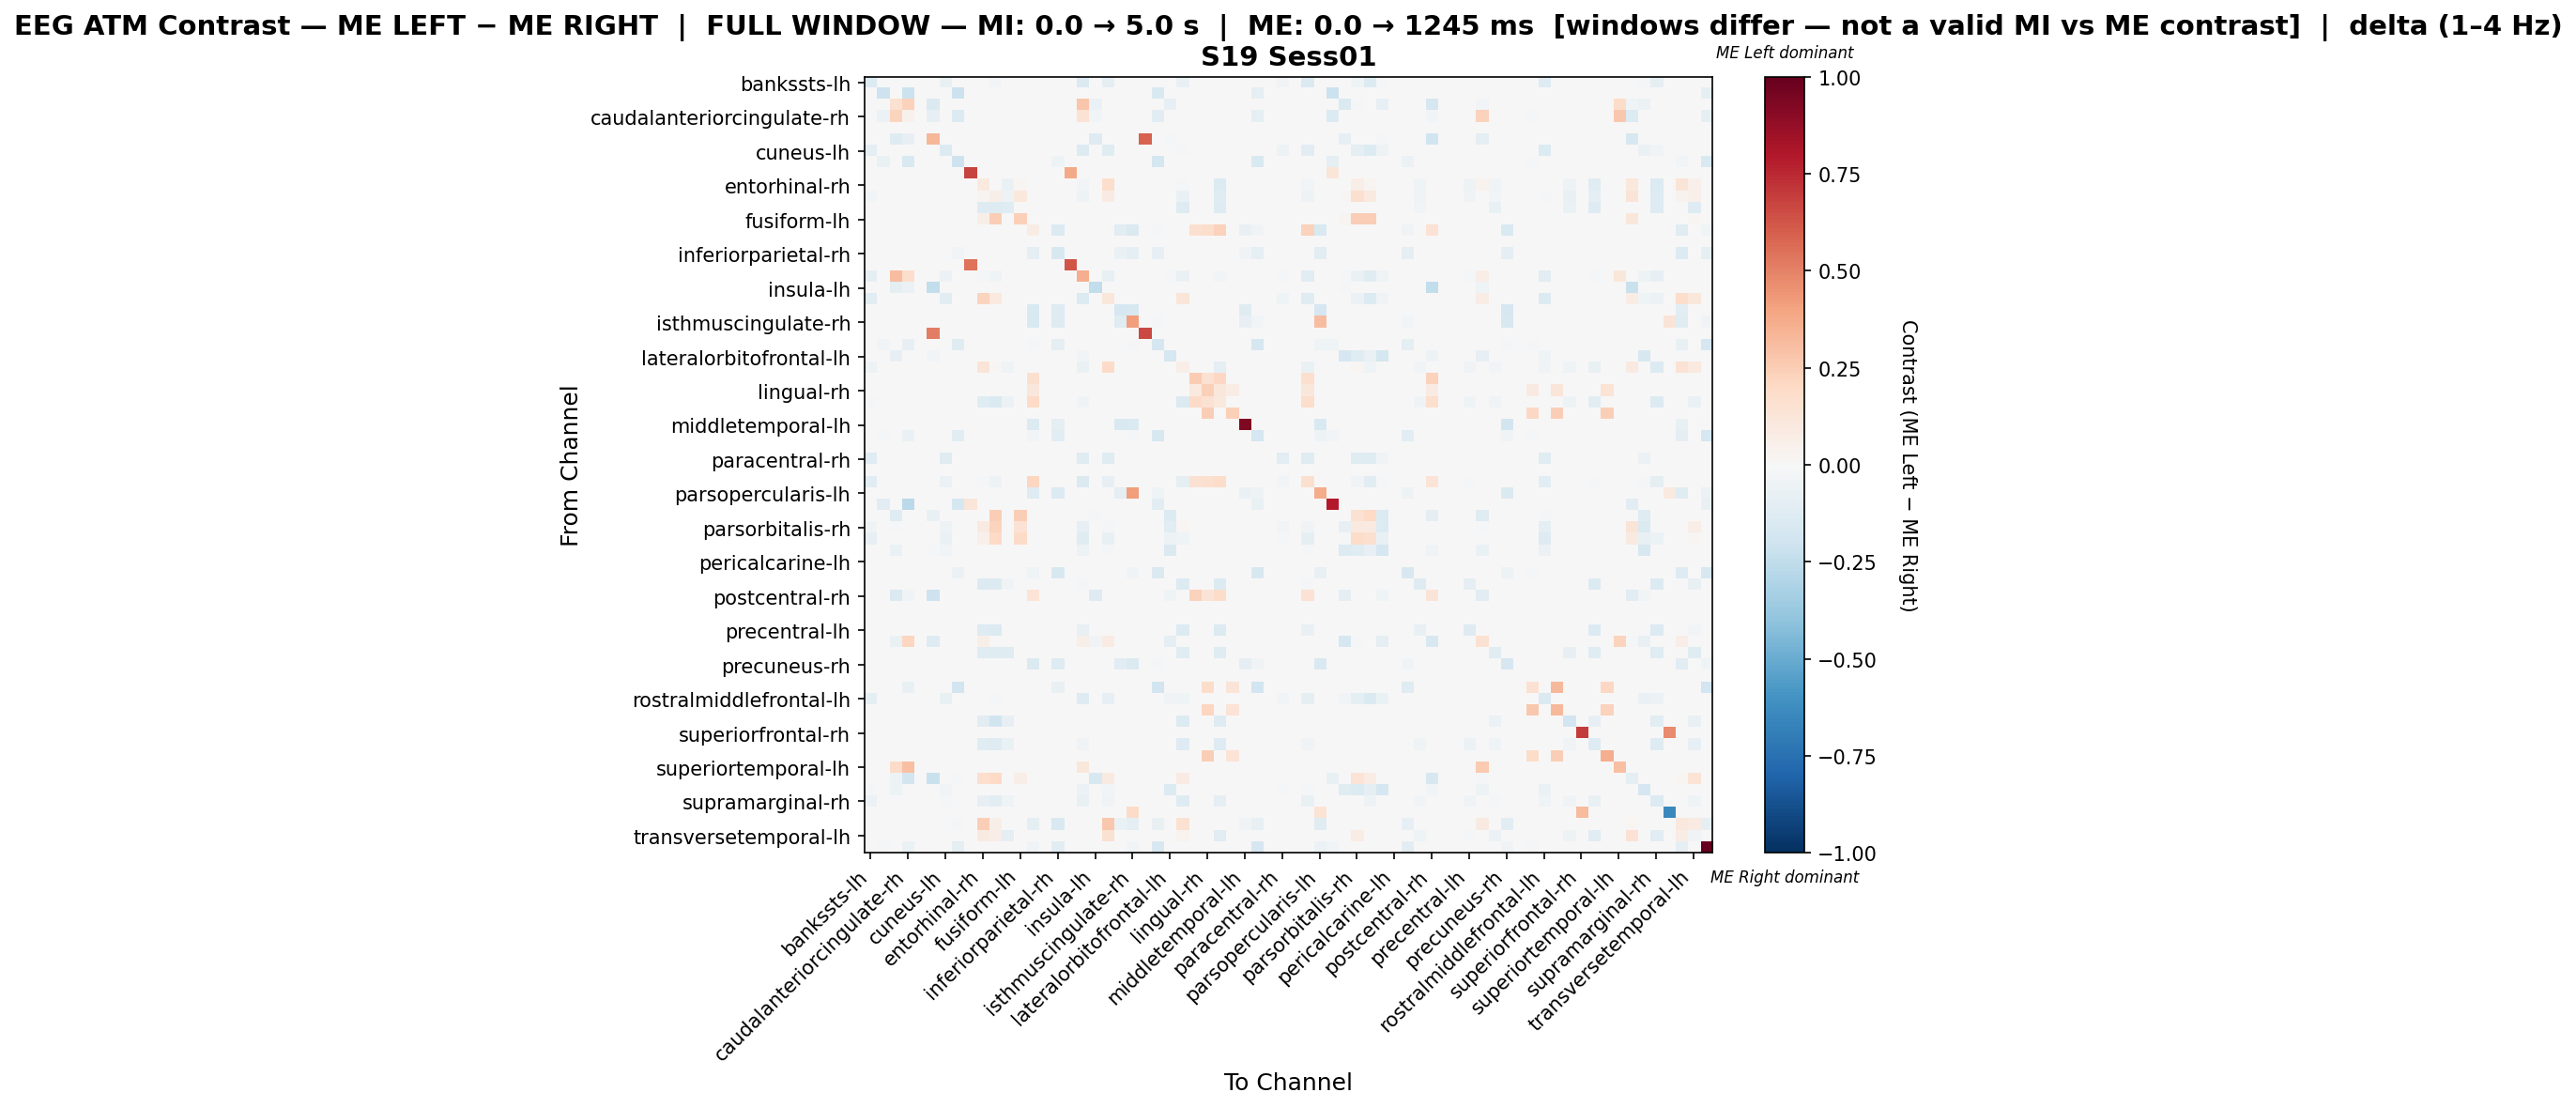

Data behind this chart, as committed beside it:
, bankssts-lh, bankssts-rh, caudalanteriorcingulate-lh, caudalanteriorcingulate-rh, caudalmiddlefrontal-lh, caudalmiddlefrontal-rh, cuneus-lh, cuneus-rh, entorhinal-lh, entorhinal-rh, frontalpole-lh, frontalpole-rh, fusiform-lh, fusiform-rh, inferiorparietal-lh, inferiorparietal-rh, inferiortemporal-lh, inferiortemporal-rh, insula-lh, insula-rh, isthmuscingulate-lh, isthmuscingulate-rh, lateraloccipital-lh
bankssts-lh, -0.1386, 0.0, 0.0, 0.0, 0.0, 0.0, -0.07406, 0.0, 0.0, 0.0, -0.02867, 0.0, 0.0, 0.0, 0.0, 0.0, 0.0, -0.1409, 0.0, -0.1003, 0.0, 0.0, 0.0
bankssts-rh, 0.0, -0.2044, 0.0, -0.2133, 0.0, 0.0, 0.0, -0.2133, 0.0, 0.0, 0.0, 0.0, 0.0, 0.0, 0.0, 0.0, 0.0, 0.0, 0.0, 0.0, 0.0, 0.0, 0.0
caudalanteriorcingulate-lh, 0.0, 0.0, 0.1501, 0.2303, 0.0, -0.1451, 0.0, 0.0, 0.0, 0.0, 0.0, 0.0, 0.0, 0.0, 0.0, 0.0, 0.0, 0.2737, -0.06424, 0.0, 0.0, 0.0, 0.0
caudalanteriorcingulate-rh, 0.0, -0.05642, 0.2202, 0.04429, 0.0, -0.08227, 0.0, -0.1387, 0.0, 0.0, 0.0, 0.0, 0.0, 0.0, 0.0, 0.0, 0.0, 0.1441, -0.03056, 0.0, 0.0, 0.0, 0.0
caudalmiddlefrontal-lh, 0.0, 0.0, 0.0, 0.0, 0.0, 0.0, 0.0, 0.0, 0.0, 0.0, 0.0, 0.0, 0.0, 0.0, 0.0, 0.0, 0.0, 0.0, 0.0, 0.0, 0.0, 0.0, 0.0
caudalmiddlefrontal-rh, 0.0, 0.0, -0.1251, -0.07848, 0.0, 0.3334, 0.0, 0.0, 0.0, 0.0, 0.0, 0.0, 0.0, 0.0, 0.0, 0.0, 0.0, 0.0, -0.1315, 0.0, 0.0, 0.0, 0.5914
cuneus-lh, -0.09636, 0.0, 0.0, 0.0, 0.0, 0.0, -0.1329, 0.0, 0.0, 0.0, 0.0, 0.0, 0.0, 0.0, 0.0, 0.0, 0.0, -0.1362, 0.0, -0.1196, 0.0, 0.0, 0.0
cuneus-rh, 0.0, -0.06427, 0.0, -0.1526, 0.0, 0.0, 0.0, -0.2089, 0.0, 0.0, 0.0, 0.0, 0.0, 0.0, 0.0, -0.05356, 0.0, 0.0, 0.0, 0.0, 0.0, 0.0, 0.0
entorhinal-lh, 0.0, 0.0, 0.0, 0.0, 0.0, 0.0, 0.0, 0.0, 0.6767, 0.0, 0.0, 0.0, 0.0, 0.0, 0.0, 0.0, 0.376, 0.0, 0.0, 0.0, 0.0, 0.0, 0.0
entorhinal-rh, 0.0, 0.0, 0.0, 0.0, 0.0, 0.0, 0.0, 0.0, 0.0, 0.09452, -0.004739, -0.06517, 0.02205, 0.0, 0.0, 0.0, 0.0, -0.02696, 0.0, 0.1786, 0.0, 0.0, 0.0
frontalpole-lh, -0.02366, 0.0, 0.0, 0.0, 0.0, 0.0, 0.0, 0.0, 0.0, 0.0294, 0.05816, -0.04901, 0.1072, 0.0, 0.0, 0.0, 0.0, -0.04901, 0.0, 0.07934, 0.0, 0.0, 0.0
frontalpole-rh, 0.0, 0.0, 0.0, 0.0, 0.0, 0.0, 0.0, 0.0, 0.0, -0.1251, -0.1251, -0.1207, 0.0, 0.0, 0.0, 0.0, 0.0, 0.0, 0.0, 0.0, 0.0, 0.0, 0.0
fusiform-lh, 0.0, 0.0, 0.0, 0.0, 0.0, 0.0, 0.0, 0.0, 0.0, 0.05816, 0.2423, 0.0, 0.2375, 0.0, 0.0, 0.0, 0.0, 0.0, 0.0, 0.0, 0.0, 0.0, 0.0
fusiform-rh, 0.0, 0.0, 0.0, 0.0, 0.0, 0.0, 0.0, 0.0, 0.0, 0.0, 0.0, 0.0, 0.0, 0.07553, 0.0, -0.1332, 0.0, 0.0, 0.0, 0.0, -0.1098, -0.1472, 0.0
inferiorparietal-lh, 0.0, 0.0, 0.0, 0.0, 0.0, 0.0, 0.0, 0.0, 0.0, 0.0, 0.0, 0.0, 0.0, 0.0, 0.0, 0.0, 0.0, 0.0, 0.0, 0.0, 0.0, 0.0, 0.0
inferiorparietal-rh, 0.0, 0.0, 0.0, 0.0, 0.0, 0.0, 0.0, -0.02932, 0.0, 0.0, 0.0, 0.0, 0.0, -0.09612, 0.0, -0.158, 0.0, 0.0, 0.0, 0.0, -0.06354, -0.0896, 0.0
inferiortemporal-lh, 0.0, 0.0, 0.0, 0.0, 0.0, 0.0, 0.0, 0.0, 0.546, 0.0, 0.0, 0.0, 0.0, 0.0, 0.0, 0.0, 0.6269, 0.0, 0.0, 0.0, 0.0, 0.0, 0.0
inferiortemporal-rh, -0.08716, 0.0, 0.3097, 0.1726, 0.0, 0.0, -0.06057, 0.0, 0.0, -0.01477, -0.03989, 0.0, 0.0, 0.0, 0.0, 0.0, 0.0, 0.3645, 0.0, -0.07091, 0.0, 0.0, 0.0
insula-lh, 0.0, 0.0, -0.09974, -0.05985, 0.0, -0.2474, 0.0, 0.0, 0.0, 0.0, 0.0, 0.0, 0.0, 0.0, 0.0, 0.0, 0.0, 0.0, -0.2434, 0.0, 0.0, 0.0, 0.0
insula-rh, -0.1133, 0.0, 0.0, 0.0, 0.0, 0.0, -0.1077, 0.0, 0.0, 0.2228, 0.09869, 0.0, 0.0, 0.0, 0.0, 0.0, 0.0, -0.136, 0.0, 0.1121, 0.0, 0.0, 0.0
isthmuscingulate-lh, 0.0, 0.0, 0.0, 0.0, 0.0, 0.0, 0.0, 0.0, 0.0, 0.0, 0.0, 0.0, 0.0, -0.153, 0.0, -0.1258, 0.0, 0.0, 0.0, 0.0, -0.1666, -0.1632, 0.0
isthmuscingulate-rh, 0.0, 0.0, 0.0, 0.0, 0.0, 0.0, 0.0, 0.0, 0.0, 0.0, 0.0, 0.0, 0.0, -0.1494, 0.0, -0.1298, 0.0, 0.0, 0.0, 0.0, -0.1224, 0.4189, 0.0
lateraloccipital-lh, 0.0, 0.0, 0.0, 0.0, 0.0, 0.51, 0.0, 0.0, 0.0, 0.0, 0.0, 0.0, 0.0, 0.0, 0.0, 0.0, 0.0, 0.0, 0.0, 0.0, 0.0, 0.0, 0.663
lateraloccipital-rh, 0.0, -0.02847, 0.0, -0.07972, 0.0, 0.0, 0.0, -0.1196, 0.0, 0.0, 0.0, 0.0, 0.0, -0.02088, 0.0, -0.0968, 0.0, 0.0, 0.0, 0.0, 0.0, -0.01329, 0.0
lateralorbitofrontal-lh, 0.0, 0.0, -0.07864, 0.0, 0.0, -0.02621, 0.0, 0.0, 0.0, 0.0, 0.0, 0.0, 0.0, 0.0, 0.0, 0.0, 0.0, -0.02621, 0.0, 0.0, 0.0, 0.0, 0.0
lateralorbitofrontal-rh, -0.04834, 0.0, 0.0, 0.0, 0.0, 0.0, -0.007109, 0.0, 0.0, 0.1294, 0.01517, -0.04123, 0.0, 0.0, 0.0, 0.0, 0.0, -0.06967, 0.0, 0.1919, 0.0, 0.0, 0.0
lingual-lh, 0.0, 0.0, 0.0, 0.0, 0.0, 0.0, 0.0, 0.0, 0.0, 0.0, 0.0, 0.0, 0.0, 0.1611, 0.0, 0.0, 0.0, 0.0, 0.0, 0.0, 0.0, 0.0, 0.0
lingual-rh, 0.0, 0.0, 0.0, 0.0, 0.0, 0.0, 0.0, 0.0, 0.0, 0.0, 0.0, 0.0, 0.0, 0.1098, 0.0, 0.0, 0.0, 0.0, 0.0, 0.0, 0.0, 0.0, 0.0
medialorbitofrontal-lh, -0.008062, 0.0, 0.0, 0.0, 0.0, 0.0, 0.0, 0.0, 0.0, -0.1209, -0.1411, -0.05845, 0.0, 0.2019, 0.0, 0.0, 0.0, -0.03829, 0.0, 0.0, 0.0, 0.0, 0.0
medialorbitofrontal-rh, 0.0, 0.0, 0.0, 0.0, 0.0, 0.0, 0.0, 0.0, 0.0, 0.0, 0.0, 0.0, 0.0, 0.0, 0.0, 0.0, 0.0, 0.0, 0.0, 0.0, 0.0, 0.0, 0.0
middletemporal-lh, 0.0, 0.0, 0.0, 0.0, 0.0, 0.0, 0.0, 0.0, 0.0, 0.0, 0.0, 0.0, 0.0, -0.1339, 0.0, -0.09698, 0.0, 0.0, 0.0, 0.0, -0.1524, -0.1478, 0.0
middletemporal-rh, 0.0, -0.01504, 0.0, -0.06579, 0.0, 0.0, 0.0, -0.1053, 0.0, 0.0, 0.0, 0.0, 0.0, -0.03008, 0.0, -0.1053, 0.0, 0.0, 0.0, 0.0, 0.0, -0.02256, 0.0
paracentral-lh, 0.0, 0.0, 0.0, 0.0, 0.0, 0.0, 0.0, 0.0, 0.0, 0.0, 0.0, 0.0, 0.0, 0.0, 0.0, 0.0, 0.0, 0.0, 0.0, 0.0, 0.0, 0.0, 0.0
paracentral-rh, -0.1213, 0.0, 0.0, 0.0, 0.0, 0.0, -0.1213, 0.0, 0.0, 0.0, 0.0, 0.0, 0.0, 0.0, 0.0, 0.0, 0.0, -0.1213, 0.0, -0.1213, 0.0, 0.0, 0.0
parahippocampal-lh, 0.0, 0.0, 0.0, 0.0, 0.0, 0.0, 0.0, 0.0, 0.0, 0.0, 0.0, 0.0, 0.0, 0.0, 0.0, 0.0, 0.0, 0.0, 0.0, 0.0, 0.0, 0.0, 0.0
parahippocampal-rh, -0.1097, 0.0, 0.0, 0.0, 0.0, 0.0, -0.06134, 0.0, 0.0, -0.01859, -0.05019, 0.0, 0.0, 0.2113, 0.0, 0.0, 0.0, -0.1413, 0.0, -0.08179, 0.0, 0.0, 0.0
parsopercularis-lh, 0.0, 0.0, 0.0, 0.0, 0.0, 0.0, 0.0, 0.0, 0.0, 0.0, 0.0, 0.0, 0.0, -0.1295, 0.0, -0.1334, 0.0, 0.0, 0.0, 0.0, -0.09807, 0.4148, 0.0
parsopercularis-rh, 0.0, -0.1104, 0.0, -0.2668, 0.0, 0.0, 0.0, -0.1748, 0.1193, 0.0, 0.0, 0.0, 0.0, 0.0, 0.0, 0.0, 0.0, 0.0, 0.0, 0.0, 0.0, 0.0, 0.0
parsorbitalis-lh, 0.0, 0.0, -0.1201, 0.0, 0.0, -0.07507, 0.0, 0.0, 0.0, 0.0, 0.2444, 0.0, 0.2444, 0.0, 0.0, 0.0, 0.0, -0.007507, -0.01126, 0.0, 0.0, 0.0, 0.0
parsorbitalis-rh, -0.03285, 0.0, -0.01739, 0.0, 0.0, 0.0, -0.05411, 0.0, 0.0, 0.09337, 0.2188, 0.0, 0.1459, 0.0, 0.0, 0.0, 0.0, -0.07923, 0.0, -0.02304, 0.0, 0.0, 0.0
parstriangularis-lh, -0.08444, 0.0, 0.0, 0.0, 0.0, 0.0, -0.06295, 0.0, 0.0, 0.05016, 0.2023, 0.0, 0.1929, 0.0, 0.0, 0.0, 0.0, -0.1213, 0.0, -0.07369, 0.0, 0.0, 0.0
parstriangularis-rh, -0.005316, 0.0, -0.06379, 0.0, 0.0, -0.02126, -0.02481, 0.0, 0.0, 0.0, 0.0, 0.0, 0.0, 0.0, 0.0, 0.0, 0.0, -0.04784, 0.0, -0.01772, 0.0, 0.0, 0.0
pericalcarine-lh, 0.0, 0.0, 0.0, 0.0, 0.0, 0.0, 0.0, 0.0, 0.0, 0.0, 0.0, 0.0, 0.0, 0.0, 0.0, 0.0, 0.0, 0.0, 0.0, 0.0, 0.0, 0.0, 0.0
pericalcarine-rh, 0.0, 0.0, 0.0, 0.0, 0.0, 0.0, 0.0, -0.05626, 0.0, 0.0, 0.0, 0.0, 0.0, -0.04501, 0.0, -0.1575, 0.0, 0.0, 0.0, 0.0, 0.0, -0.03375, 0.0
postcentral-lh, 0.0, 0.0, 0.0, 0.0, 0.0, 0.0, 0.0, 0.0, 0.0, -0.1343, -0.1343, -0.03533, 0.0, 0.0, 0.0, 0.0, 0.0, -0.01413, 0.0, 0.0, 0.0, 0.0, 0.0
postcentral-rh, 0.0, 0.0, -0.145, -0.03153, 0.0, -0.2039, 0.0, 0.0, 0.0, 0.0, 0.0, 0.0, 0.0, 0.1371, 0.0, 0.0, 0.0, 0.0, -0.1303, 0.0, 0.0, 0.0, 0.0
posteriorcingulate-lh, 0.0, 0.0, 0.0, 0.0, 0.0, 0.0, 0.0, 0.0, 0.0, 0.0, 0.0, 0.0, 0.0, 0.0, 0.0, 0.0, 0.0, 0.0, 0.0, 0.0, 0.0, 0.0, 0.0
posteriorcingulate-rh, 0.0, 0.0, 0.0, 0.0, 0.0, 0.0, 0.0, 0.0, 0.0, 0.0, 0.0, 0.0, 0.0, 0.0, 0.0, 0.0, 0.0, 0.0, 0.0, 0.0, 0.0, 0.0, 0.0
precentral-lh, 0.0, 0.0, 0.0, 0.0, 0.0, 0.0, 0.0, 0.0, 0.0, -0.129, -0.1349, 0.0, 0.0, 0.0, 0.0, 0.0, 0.0, -0.07038, 0.0, 0.0, 0.0, 0.0, 0.0
precentral-rh, 0.0, 0.0, -0.06824, 0.2176, 0.0, -0.13, 0.0, 0.0, 0.0, 0.05533, 0.0, 0.0, 0.0, 0.0, 0.0, 0.0, 0.0, 0.05533, -0.03596, 0.08484, 0.0, 0.0, 0.0
precuneus-lh, 0.0, 0.0, 0.0, 0.0, 0.0, 0.0, 0.0, 0.0, 0.0, -0.1216, -0.1216, -0.1216, 0.0, 0.0, 0.0, 0.0, 0.0, 0.0, 0.0, 0.0, 0.0, 0.0, 0.0
precuneus-rh, 0.0, 0.0, 0.0, 0.0, 0.0, 0.0, 0.0, 0.0, 0.0, 0.0, 0.0, 0.0, 0.0, -0.1439, 0.0, -0.1265, 0.0, 0.0, 0.0, 0.0, -0.109, -0.1417, 0.0
rostralanteriorcingulate-lh, 0.0, 0.0, 0.0, 0.0, 0.0, 0.0, 0.0, 0.0, 0.0, 0.0, 0.0, 0.0, 0.0, 0.0, 0.0, 0.0, 0.0, 0.0, 0.0, 0.0, 0.0, 0.0, 0.0
rostralanteriorcingulate-rh, 0.0, 0.0, 0.0, -0.07038, 0.0, 0.0, 0.0, -0.1877, 0.0, 0.0, 0.0, 0.0, 0.0, 0.0, 0.0, -0.07038, 0.0, 0.0, 0.0, 0.0, 0.0, 0.0, 0.0
rostralmiddlefrontal-lh, -0.08849, 0.0, 0.0, 0.0, 0.0, 0.0, -0.07114, 0.0, 0.0, 0.0, -0.008676, 0.0, 0.0, 0.0, 0.0, 0.0, 0.0, -0.1301, 0.0, -0.08329, 0.0, 0.0, 0.0
rostralmiddlefrontal-rh, 0.0, 0.0, 0.0, 0.0, 0.0, 0.0, 0.0, 0.0, 0.0, 0.0, 0.0, 0.0, 0.0, 0.0, 0.0, 0.0, 0.0, 0.0, 0.0, 0.0, 0.0, 0.0, 0.0
superiorfrontal-lh, 0.0, 0.0, 0.0, 0.0, 0.0, 0.0, 0.0, 0.0, 0.0, -0.1142, -0.1977, -0.07908, 0.0, 0.0, 0.0, 0.0, 0.0, 0.0, 0.0, 0.0, 0.0, 0.0, 0.0
superiorfrontal-rh, 0.0, 0.0, 0.0, 0.0, 0.0, 0.0, 0.0, 0.0, 0.0, 0.0, 0.0, 0.0, 0.0, 0.0, 0.0, 0.0, 0.0, 0.0, 0.0, 0.0, 0.0, 0.0, 0.0
superiorparietal-lh, 0.0, 0.0, 0.0, 0.0, 0.0, 0.0, 0.0, 0.0, 0.0, -0.1233, -0.1306, -0.06772, 0.0, 0.0, 0.0, 0.0, 0.0, -0.03386, 0.0, 0.0, 0.0, 0.0, 0.0
superiorparietal-rh, 0.0, 0.0, 0.0, 0.0, 0.0, 0.0, 0.0, 0.0, 0.0, 0.0, 0.0, 0.0, 0.0, 0.0, 0.0, 0.0, 0.0, 0.0, 0.0, 0.0, 0.0, 0.0, 0.0
... 8 more rows
